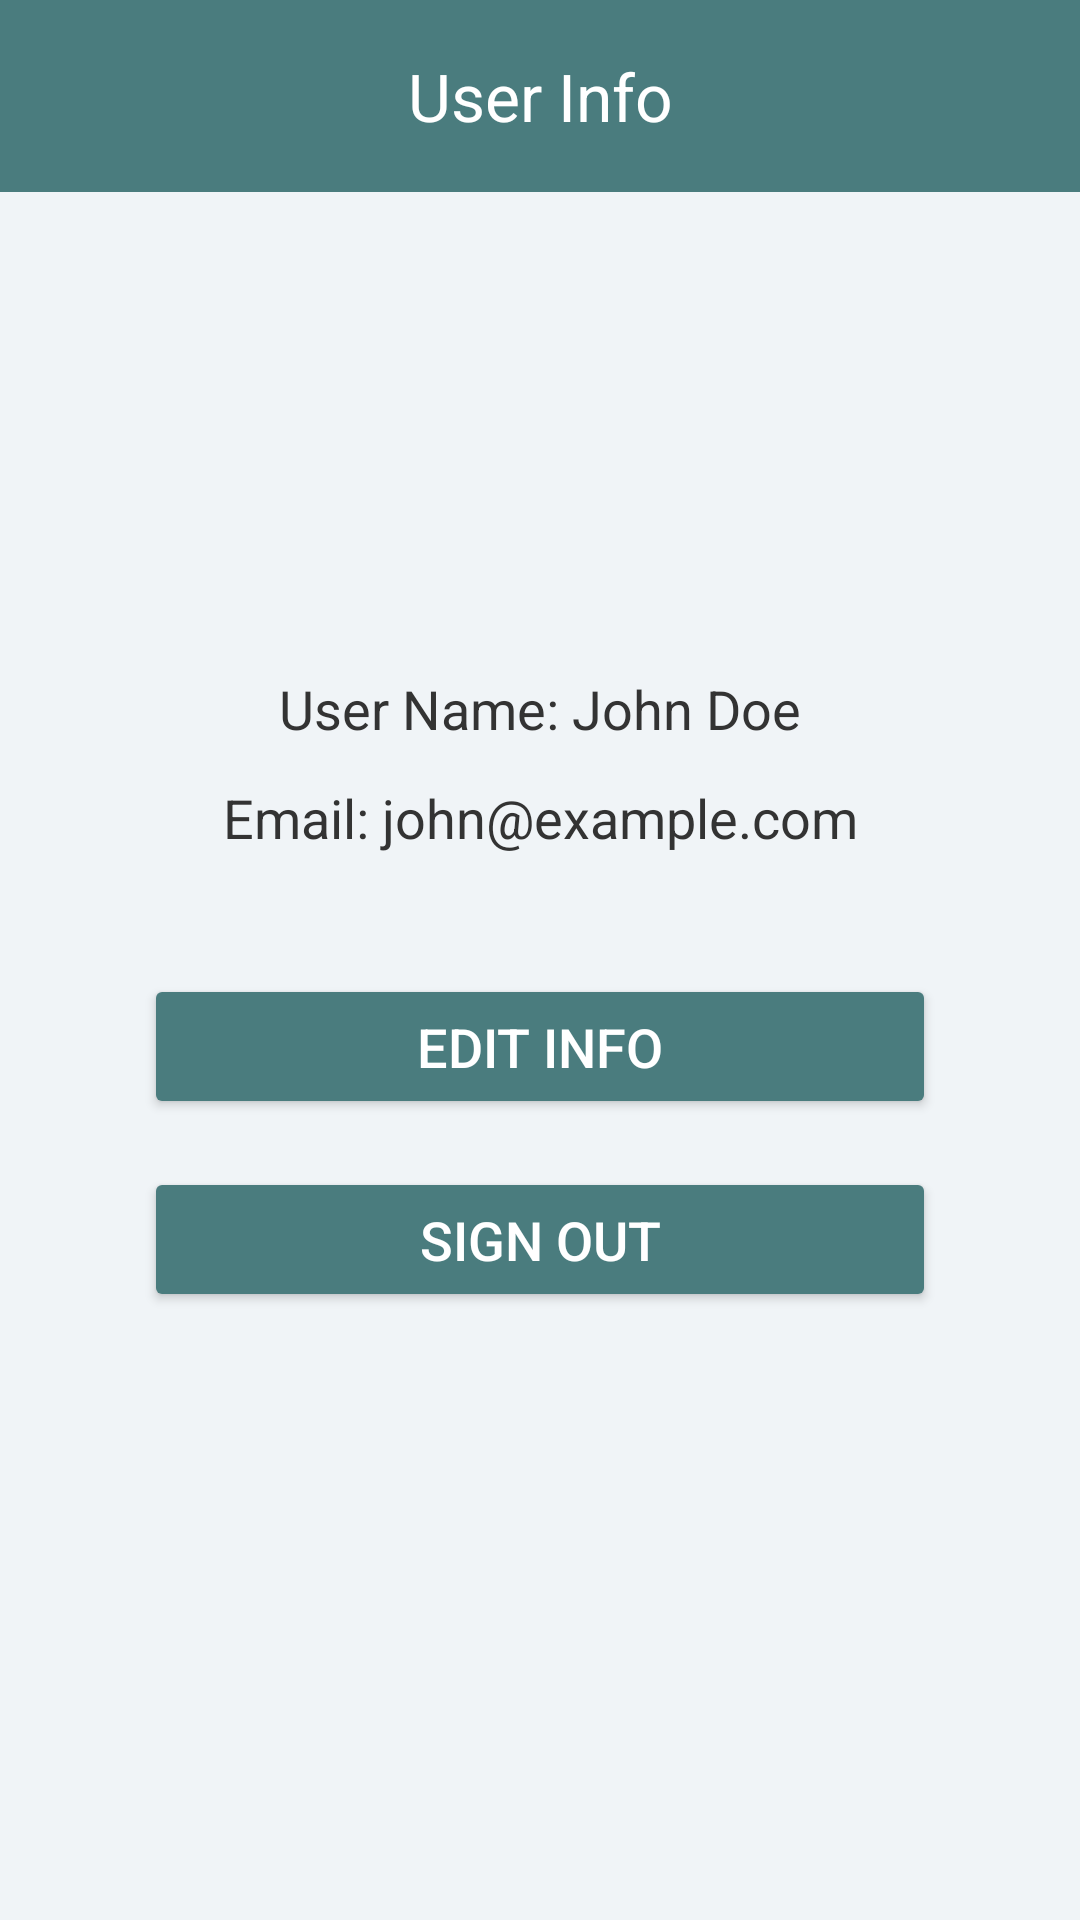

Reconstruct the res/layout file that produces this screen, plus the resources it refers to.
<!-- AndroidManifest.xml: application theme Theme.Sl_University_News -->
<!-- res/layout/activity_userinfo.xml -->
<?xml version="1.0" encoding="utf-8"?>
<androidx.constraintlayout.widget.ConstraintLayout xmlns:android="http://schemas.android.com/apk/res/android"
    xmlns:app="http://schemas.android.com/apk/res-auto"
    xmlns:tools="http://schemas.android.com/tools"
    android:layout_width="match_parent"
    android:layout_height="match_parent"
    android:background="#F0F4F7"
    tools:context=".UserInfoActivity">

    
    <com.google.android.material.appbar.MaterialToolbar
        android:id="@+id/toolbar"
        android:layout_width="match_parent"
        android:layout_height="?attr/actionBarSize"
        android:background="#4A7C7E"
        app:title="User Info"
        app:titleCentered="true"
        app:titleTextColor="@android:color/white"
        app:layout_constraintTop_toTopOf="parent" />

    
    <ImageView
        android:id="@+id/imageView2"
        android:layout_width="96dp"
        android:layout_height="96dp"
        android:layout_marginTop="32dp"
        android:src="@drawable/account"
        android:contentDescription="User Profile Icon"
        app:layout_constraintTop_toBottomOf="@id/toolbar"
        app:layout_constraintStart_toStartOf="parent"
        app:layout_constraintEnd_toEndOf="parent" />

    
    <TextView
        android:id="@+id/user_name_label"
        android:layout_width="wrap_content"
        android:layout_height="wrap_content"
        android:layout_marginTop="32dp"
        android:text="User Name: John Doe"
        android:textColor="#333333"
        android:textSize="18sp"
        app:layout_constraintTop_toBottomOf="@id/imageView2"
        app:layout_constraintStart_toStartOf="parent"
        app:layout_constraintEnd_toEndOf="parent" />

    
    <TextView
        android:id="@+id/email_label"
        android:layout_width="wrap_content"
        android:layout_height="wrap_content"
        android:layout_marginTop="12dp"
        android:text="Email: john@example.com"
        android:textColor="#333333"
        android:textSize="18sp"
        app:layout_constraintTop_toBottomOf="@id/user_name_label"
        app:layout_constraintStart_toStartOf="parent"
        app:layout_constraintEnd_toEndOf="parent" />

    
    <Button
        android:id="@+id/edit_info_button"
        android:layout_width="0dp"
        android:layout_height="wrap_content"
        android:layout_marginTop="40dp"
        android:layout_marginStart="48dp"
        android:layout_marginEnd="48dp"
        android:backgroundTint="#4A7C7E"
        android:text="EDIT INFO"
        android:textColor="@android:color/white"
        android:textSize="18sp"
        android:padding="12dp"
        app:cornerRadius="25dp"
        app:layout_constraintTop_toBottomOf="@id/email_label"
        app:layout_constraintStart_toStartOf="parent"
        app:layout_constraintEnd_toEndOf="parent" />

    
    <Button
        android:id="@+id/sign_out_button"
        android:layout_width="0dp"
        android:layout_height="wrap_content"
        android:layout_marginTop="16dp"
        android:layout_marginStart="48dp"
        android:layout_marginEnd="48dp"
        android:layout_marginBottom="32dp"
        android:backgroundTint="#4A7C7E"
        android:text="SIGN OUT"
        android:textColor="@android:color/white"
        android:textSize="18sp"
        android:padding="12dp"
        app:cornerRadius="25dp"
        app:layout_constraintTop_toBottomOf="@id/edit_info_button"
        app:layout_constraintStart_toStartOf="parent"
        app:layout_constraintEnd_toEndOf="parent" />

</androidx.constraintlayout.widget.ConstraintLayout>
<!-- resources referenced by this layout -->
<resources>
  <style name="Theme.Sl_University_News" parent="Base.Theme.Sl_University_News" />
  <style name="Base.Theme.Sl_University_News" parent="Theme.Material3.DayNight.NoActionBar">
          
          
      </style>
</resources>
